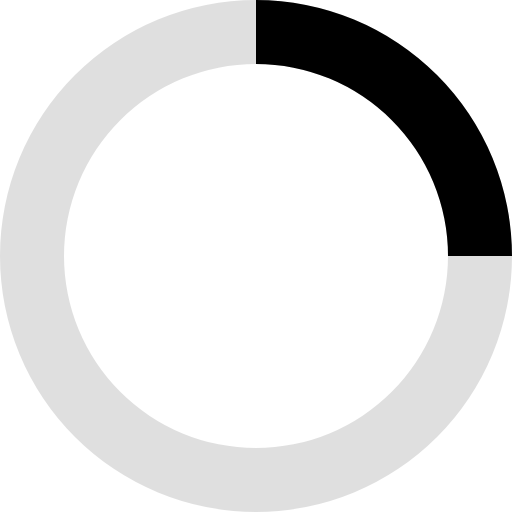
t = 0.00 s
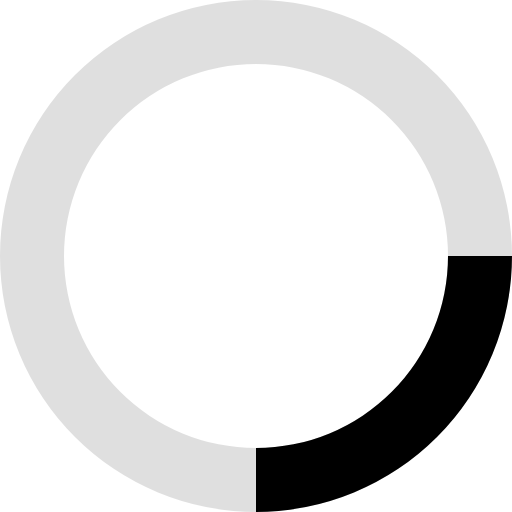
t = 0.20 s
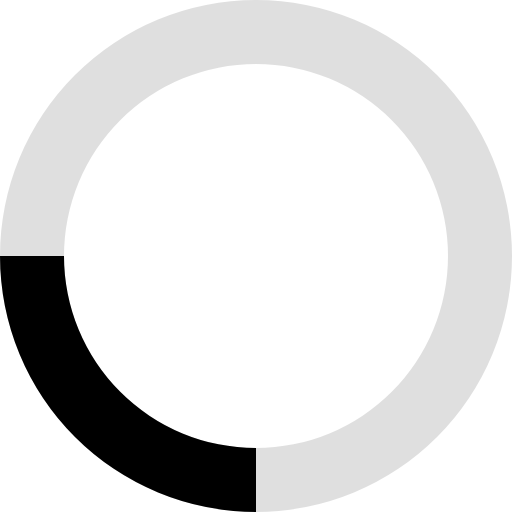
t = 0.40 s
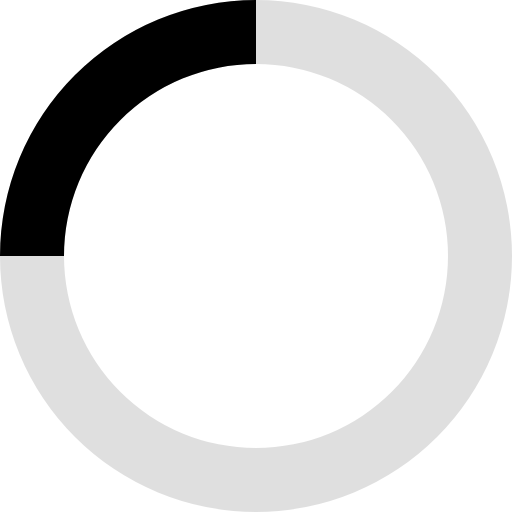
t = 0.60 s

The animated SVG that drew these frames (rendered in a browser with its animation timeline set to each time). Animation: 1 SMIL element (animateTransform=1); one cycle of 0.80 s, repeats indefinitely.

<svg xmlns="http://www.w3.org/2000/svg" viewBox="0 0 32 32" width="32" height="32">
  <path opacity=".25" fill="gray" d="M16 0 A16 16 0 0 0 16 32 A16 16 0 0 0 16 0 M16 4 A12 12 0 0 1 16 28 A12 12 0 0 1 16 4"/>
  <path fill="black" d="M16 0 A16 16 0 0 1 32 16 L28 16 A12 12 0 0 0 16 4z">
    <animateTransform attributeName="transform" type="rotate" from="0 16 16" to="360 16 16" dur="0.8s" repeatCount="indefinite" />
  </path>
</svg>
